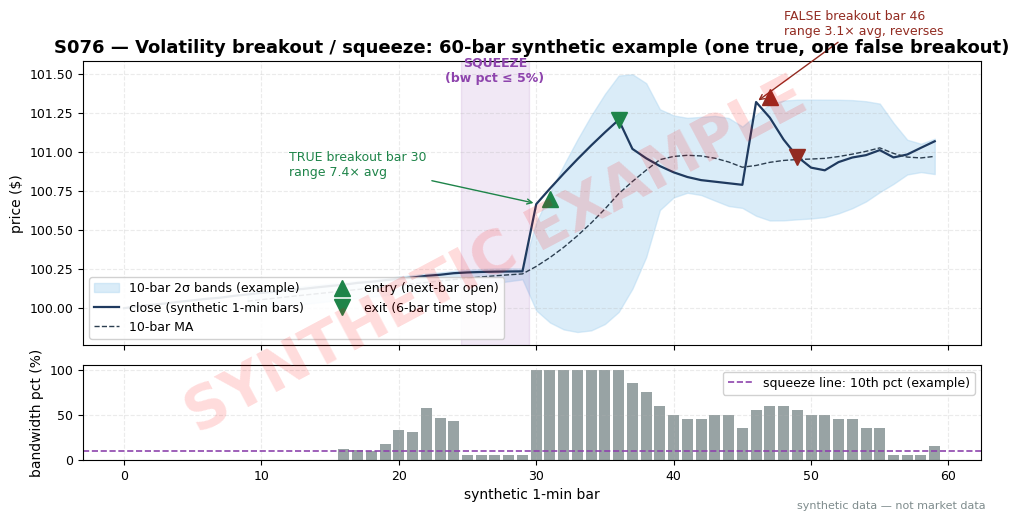

Generate this figure with matplotlib: (Note: this script raises an exception after producing the figure.)
import matplotlib
matplotlib.use("Agg")  # headless render on the Mac/VM
import matplotlib.pyplot as plt
import numpy as np
import pandas as pd

# ---- HOUSE STYLE (do not restyle) ----
plt.rcParams.update({
    "figure.figsize": (10, 5.2),
    "figure.dpi": 150,
    "savefig.dpi": 150,
    "font.family": "DejaVu Sans",
    "font.size": 10,
    "axes.titlesize": 13,
    "axes.titleweight": "bold",
    "axes.labelsize": 10,
    "axes.grid": True,
    "grid.alpha": 0.25,
    "grid.linestyle": "--",
    "xtick.labelsize": 9,
    "ytick.labelsize": 9,
    "legend.fontsize": 9,
    "legend.framealpha": 0.9,
})
PALETTE = {
    "price":   "#1f3a5f",  # dark navy — primary price/equity line
    "signal":  "#c0392b",  # red — signal / entries
    "signal2": "#8e44ad",  # purple — secondary signal
    "volume":  "#7f8c8d",  # grey — volume bars
    "band":    "#aed6f1",  # light blue — bands / fill
    "profit":  "#1e8449",  # green — profits / long
    "loss":    "#922b21",  # dark red — losses / short
    "zero":    "#2c3e50",  # baseline
}

rng = np.random.default_rng(76)  # seed recorded in chapter text

# ---- SYNTHETIC 60-bar series: squeeze -> true breakout (bar 30), later false breakout (bar 46) ----
n = 60
close = np.zeros(n); close[0] = 100.0
seg = np.array([0.012, 0.01, 0.008, 0.011, 0.009, 0.01, 0.007, 0.012, 0.009, 0.01,
                0.008, 0.011, 0.006, 0.01, 0.009, 0.008, 0.012, 0.007, 0.01, 0.009,
                0.008, 0.011, 0.007, 0.01])
for i in range(1, 25):
    close[i] = close[i-1] + seg[i-1]
close[25:30] = close[24] + np.array([0.005, 0.008, 0.010, 0.011, 0.012])
close[30] = close[29] + 0.43                              # true breakout bar
for i in range(31, 37):
    close[i] = close[i-1] + 0.10 - 0.004 * (i - 31)
close[37:46] = np.array([101.02, 100.96, 100.91, 100.87, 100.84, 100.82, 100.81, 100.80, 100.79])
close[46] = 101.32                                        # false breakout bar
close[47:51] = np.array([101.22, 101.08, 100.97, 100.90])
for i in range(51, 60):
    close[i] = close[i-1] + rng.normal(0, 0.03)           # seeded filler noise

r = np.empty(n)
r[0:25] = 0.09; r[25:30] = 0.05; r[30] = 0.54
r[31:37] = np.array([0.27, 0.26, 0.25, 0.24, 0.23, 0.22])
r[37:46] = 0.08; r[46] = 0.46
r[47:51] = np.array([0.24, 0.26, 0.22, 0.20])
r[51:] = np.abs(rng.normal(0.09, 0.02, 9))

open_ = np.empty(n); open_[1:] = close[:-1] + 0.005; open_[0] = 99.99
open_[30] = close[29] + 0.02; open_[31] = close[30] + 0.03
open_[46] = close[45] + 0.02; open_[47] = close[46] + 0.03
high = np.maximum(close, open_) + r * 0.55
low = np.minimum(close, open_) - r * 0.45
high[30] = close[30] + 0.07; low[30] = close[30] - 0.47
high[46] = close[46] + 0.14; low[46] = close[46] - 0.32
rng_bars = high - low

s = pd.Series(close); rr = pd.Series(rng_bars)
ma = s.rolling(10).mean(); sd = s.rolling(10).std()       # 10-bar, 2-sigma bands (example parameter)
upper, lower = ma + 2 * sd, ma - 2 * sd
bw = (upper - lower) / ma
bw_pct = bw.rolling(20, min_periods=8).rank(pct=True) * 100   # squeeze gauge (illustrative window)
avg_r = rr.rolling(10).mean()                             # range-expansion reference

print("Tape A (squeeze -> true breakout), bars 27-32:")
print("bar | O | H | L | C | range | 10b-avgrng | ratio | bw% | upper | lower")
for i in range(27, 33):
    print(f"{i:>3} | {open_[i]:.2f} | {high[i]:.2f} | {low[i]:.2f} | {close[i]:.2f} | "
          f"{rng_bars[i]:.2f} | {avg_r[i-1]:.3f} | {rng_bars[i]/avg_r[i-1]:.2f} | {bw_pct[i]:.1f} | {upper[i]:.2f} | {lower[i]:.2f}")
print("Tape B (expansion false breakout), bars 44-49:")
for i in range(44, 50):
    print(f"{i:>3} | {open_[i]:.2f} | {high[i]:.2f} | {low[i]:.2f} | {close[i]:.2f} | "
          f"{rng_bars[i]:.2f} | {avg_r[i-1]:.3f} | {rng_bars[i]/avg_r[i-1]:.2f} | {bw_pct[i]:.1f} | {upper[i]:.2f} | {lower[i]:.2f}")

# trades: signal at t -> tradable at t+1 (entry at open)
spread, fee = 0.01, 0.003   # example: half-spread $0.01, fee $0.003 per side per share
e1, x1 = open_[31], close[36]; gross1 = x1 - e1; net1 = gross1 - 2 * (spread + fee)
e2, x2 = open_[47], close[49]; gross2 = x2 - e2; net2 = gross2 - 2 * (spread + fee)
print(f"TRADE1 (true): entry bar31 open {e1:.2f}, exit bar36 close {x1:.2f}, gross/share {gross1:+.3f}, net/share {net1:+.3f}, net on 500 sh ${net1*500:+.0f}")
print(f"TRADE2 (false): entry bar47 open {e2:.2f}, exit bar49 close {x2:.2f}, gross/share {gross2:+.3f}, net/share {net2:+.3f}, net on 500 sh ${net2*500:+.0f}")

# ---- chart ----
fig, (ax1, ax2) = plt.subplots(2, 1, sharex=True, gridspec_kw={"height_ratios": [3, 1]})
x = np.arange(n)
ax1.fill_between(x, lower, upper, color=PALETTE["band"], alpha=0.45, label="10-bar 2\u03c3 bands (example)")
ax1.plot(x, close, color=PALETTE["price"], lw=1.6, label="close (synthetic 1-min bars)")
ax1.plot(x, ma, color=PALETTE["zero"], lw=1, ls="--", label="10-bar MA")
# squeeze zone
ax1.axvspan(24.5, 29.5, color=PALETTE["signal2"], alpha=0.12)
ax1.text(27, 101.45, "SQUEEZE\n(bw pct \u2264 5%)", color=PALETTE["signal2"], fontsize=9, ha="center", weight="bold")
# true breakout
ax1.plot(31, e1, "^", color=PALETTE["profit"], ms=11, label="entry (next-bar open)")
ax1.plot(36, x1, "v", color=PALETTE["profit"], ms=11, label="exit (6-bar time stop)")
ax1.annotate("TRUE breakout bar 30\nrange 7.4\u00d7 avg", xy=(30, 100.67), xytext=(12, 100.85),
             arrowprops=dict(arrowstyle="->", color=PALETTE["profit"]), fontsize=9, color=PALETTE["profit"])
# false breakout
ax1.plot(47, e2, "^", color=PALETTE["loss"], ms=11)
ax1.plot(49, x2, "v", color=PALETTE["loss"], ms=11)
ax1.annotate("FALSE breakout bar 46\nrange 3.1\u00d7 avg, reverses", xy=(46, 101.32), xytext=(48, 101.75),
             arrowprops=dict(arrowstyle="->", color=PALETTE["loss"]), fontsize=9, color=PALETTE["loss"])
ax1.set_ylabel("price ($)")
ax1.set_title("S076 \u2014 Volatility breakout / squeeze: 60-bar synthetic example (one true, one false breakout)")
ax1.legend(loc="lower left", ncol=2)

ax2.bar(x, bw_pct.values, color=PALETTE["volume"], alpha=0.8, width=0.8)
ax2.axhline(10, color=PALETTE["signal2"], ls="--", lw=1.2, label="squeeze line: 10th pct (example)")
ax2.set_xlabel("synthetic 1-min bar")
ax2.set_ylabel("bandwidth pct (%)")
ax2.legend(loc="upper right")

# ---- SYNTHETIC WATERMARK (mandatory) ----
fig = plt.gcf()
fig.text(0.5, 0.5, "SYNTHETIC EXAMPLE", fontsize=42, color="red", alpha=0.14,
         ha="center", va="center", rotation=28, weight="bold", zorder=10)
fig.text(0.99, 0.01, "synthetic data — not market data", fontsize=8, color="#7f8c8d",
         ha="right", va="bottom")
plt.tight_layout()
plt.savefig("images/S076_example.png", bbox_inches="tight")  # <-- use the chapter's ID
plt.close()
